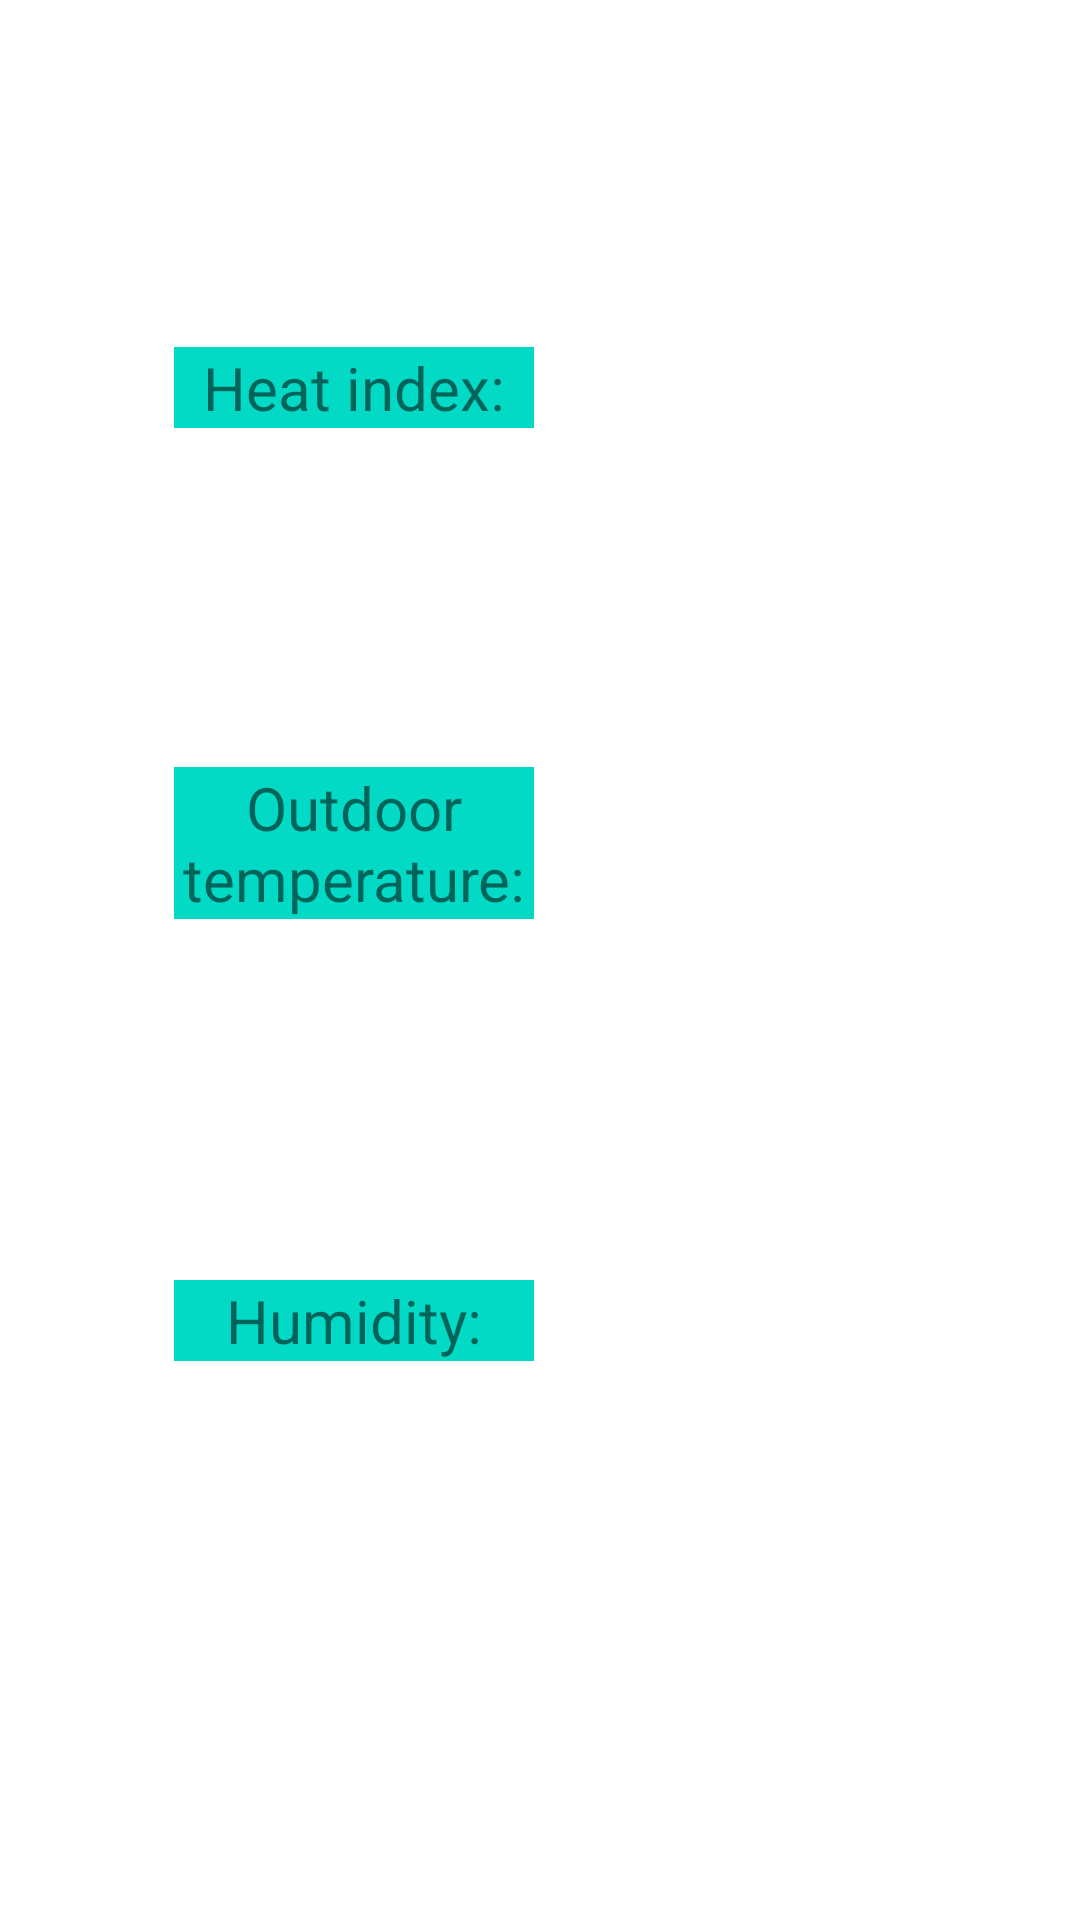

Android layout source for this screen:
<!-- AndroidManifest.xml: application theme Theme.HeatDetection -->
<!-- res/layout/fragment_gallery.xml -->
<?xml version="1.0" encoding="utf-8"?>
<androidx.constraintlayout.widget.ConstraintLayout xmlns:android="http://schemas.android.com/apk/res/android"
    xmlns:app="http://schemas.android.com/apk/res-auto"
    xmlns:tools="http://schemas.android.com/tools"
    android:layout_width="match_parent"
    android:layout_height="match_parent"
    tools:context=".ui.gallery.GalleryFragment">

    <TextView
        android:id="@+id/text_gallery"
        android:layout_width="120dip"
        android:layout_height="wrap_content"
        android:layout_marginTop="8dp"
        android:layout_marginEnd="8dp"
        android:background="@color/teal_200"
        android:text="@string/Heat_index_settings"
        android:textAlignment="center"
        android:textSize="20sp"
        app:layout_constraintBottom_toBottomOf="parent"
        app:layout_constraintEnd_toEndOf="parent"
        app:layout_constraintHorizontal_bias="0.25"
        app:layout_constraintStart_toStartOf="parent"
        app:layout_constraintTop_toTopOf="parent"
        app:layout_constraintVertical_bias="0.178" />

    <TextView
        android:layout_width="120dip"
        android:layout_height="wrap_content"
        android:layout_marginTop="8dp"
        android:layout_marginEnd="8dp"
        android:background="@color/teal_200"
        android:text="@string/Outdoor_temperature_settings"
        android:textAlignment="center"
        android:textSize="20sp"
        app:layout_constraintBottom_toBottomOf="parent"
        app:layout_constraintEnd_toEndOf="parent"
        app:layout_constraintHorizontal_bias="0.25"
        app:layout_constraintStart_toStartOf="parent"
        app:layout_constraintTop_toTopOf="parent"
        app:layout_constraintVertical_bias="0.426" />

    <TextView
        android:layout_width="120dip"
        android:layout_height="wrap_content"
        android:layout_marginTop="8dp"
        android:layout_marginEnd="8dp"
        android:background="@color/teal_200"
        android:text="@string/Humidity_settings"
        android:textAlignment="center"
        android:textSize="20sp"
        app:layout_constraintBottom_toBottomOf="parent"
        app:layout_constraintEnd_toEndOf="parent"
        app:layout_constraintHorizontal_bias="0.25"
        app:layout_constraintStart_toStartOf="parent"
        app:layout_constraintTop_toTopOf="parent"
        app:layout_constraintVertical_bias="0.692" />
</androidx.constraintlayout.widget.ConstraintLayout>
<!-- resources referenced by this layout -->
<resources>
  <string name="Heat_index_settings">Heat index:</string>
  <string name="Humidity_settings">Humidity:</string>
  <string name="Outdoor_temperature_settings">Outdoor temperature:</string>
  <style name="Theme.HeatDetection" parent="Theme.MaterialComponents.DayNight.DarkActionBar">
          
          <item name="colorPrimary">@color/purple_500</item>
          <item name="colorPrimaryVariant">@color/purple_700</item>
          <item name="colorOnPrimary">@color/white</item>
          
          <item name="colorSecondary">@color/teal_200</item>
          <item name="colorSecondaryVariant">@color/teal_700</item>
          <item name="colorOnSecondary">@color/black</item>
          
          <item name="android:statusBarColor">?attr/colorPrimaryVariant</item>
          
      </style>
  <!-- not gathered from this repository: default colours our renderer supplied (Android Studio template values) -->
  <color name="purple_500">#FF6200EE</color>
  <color name="purple_700">#FF3700B3</color>
  <color name="teal_200">#FF03DAC5</color>
  <color name="teal_700">#FF018786</color>
  <color name="black">#FF000000</color>
  <color name="white">#FFFFFFFF</color>
</resources>
